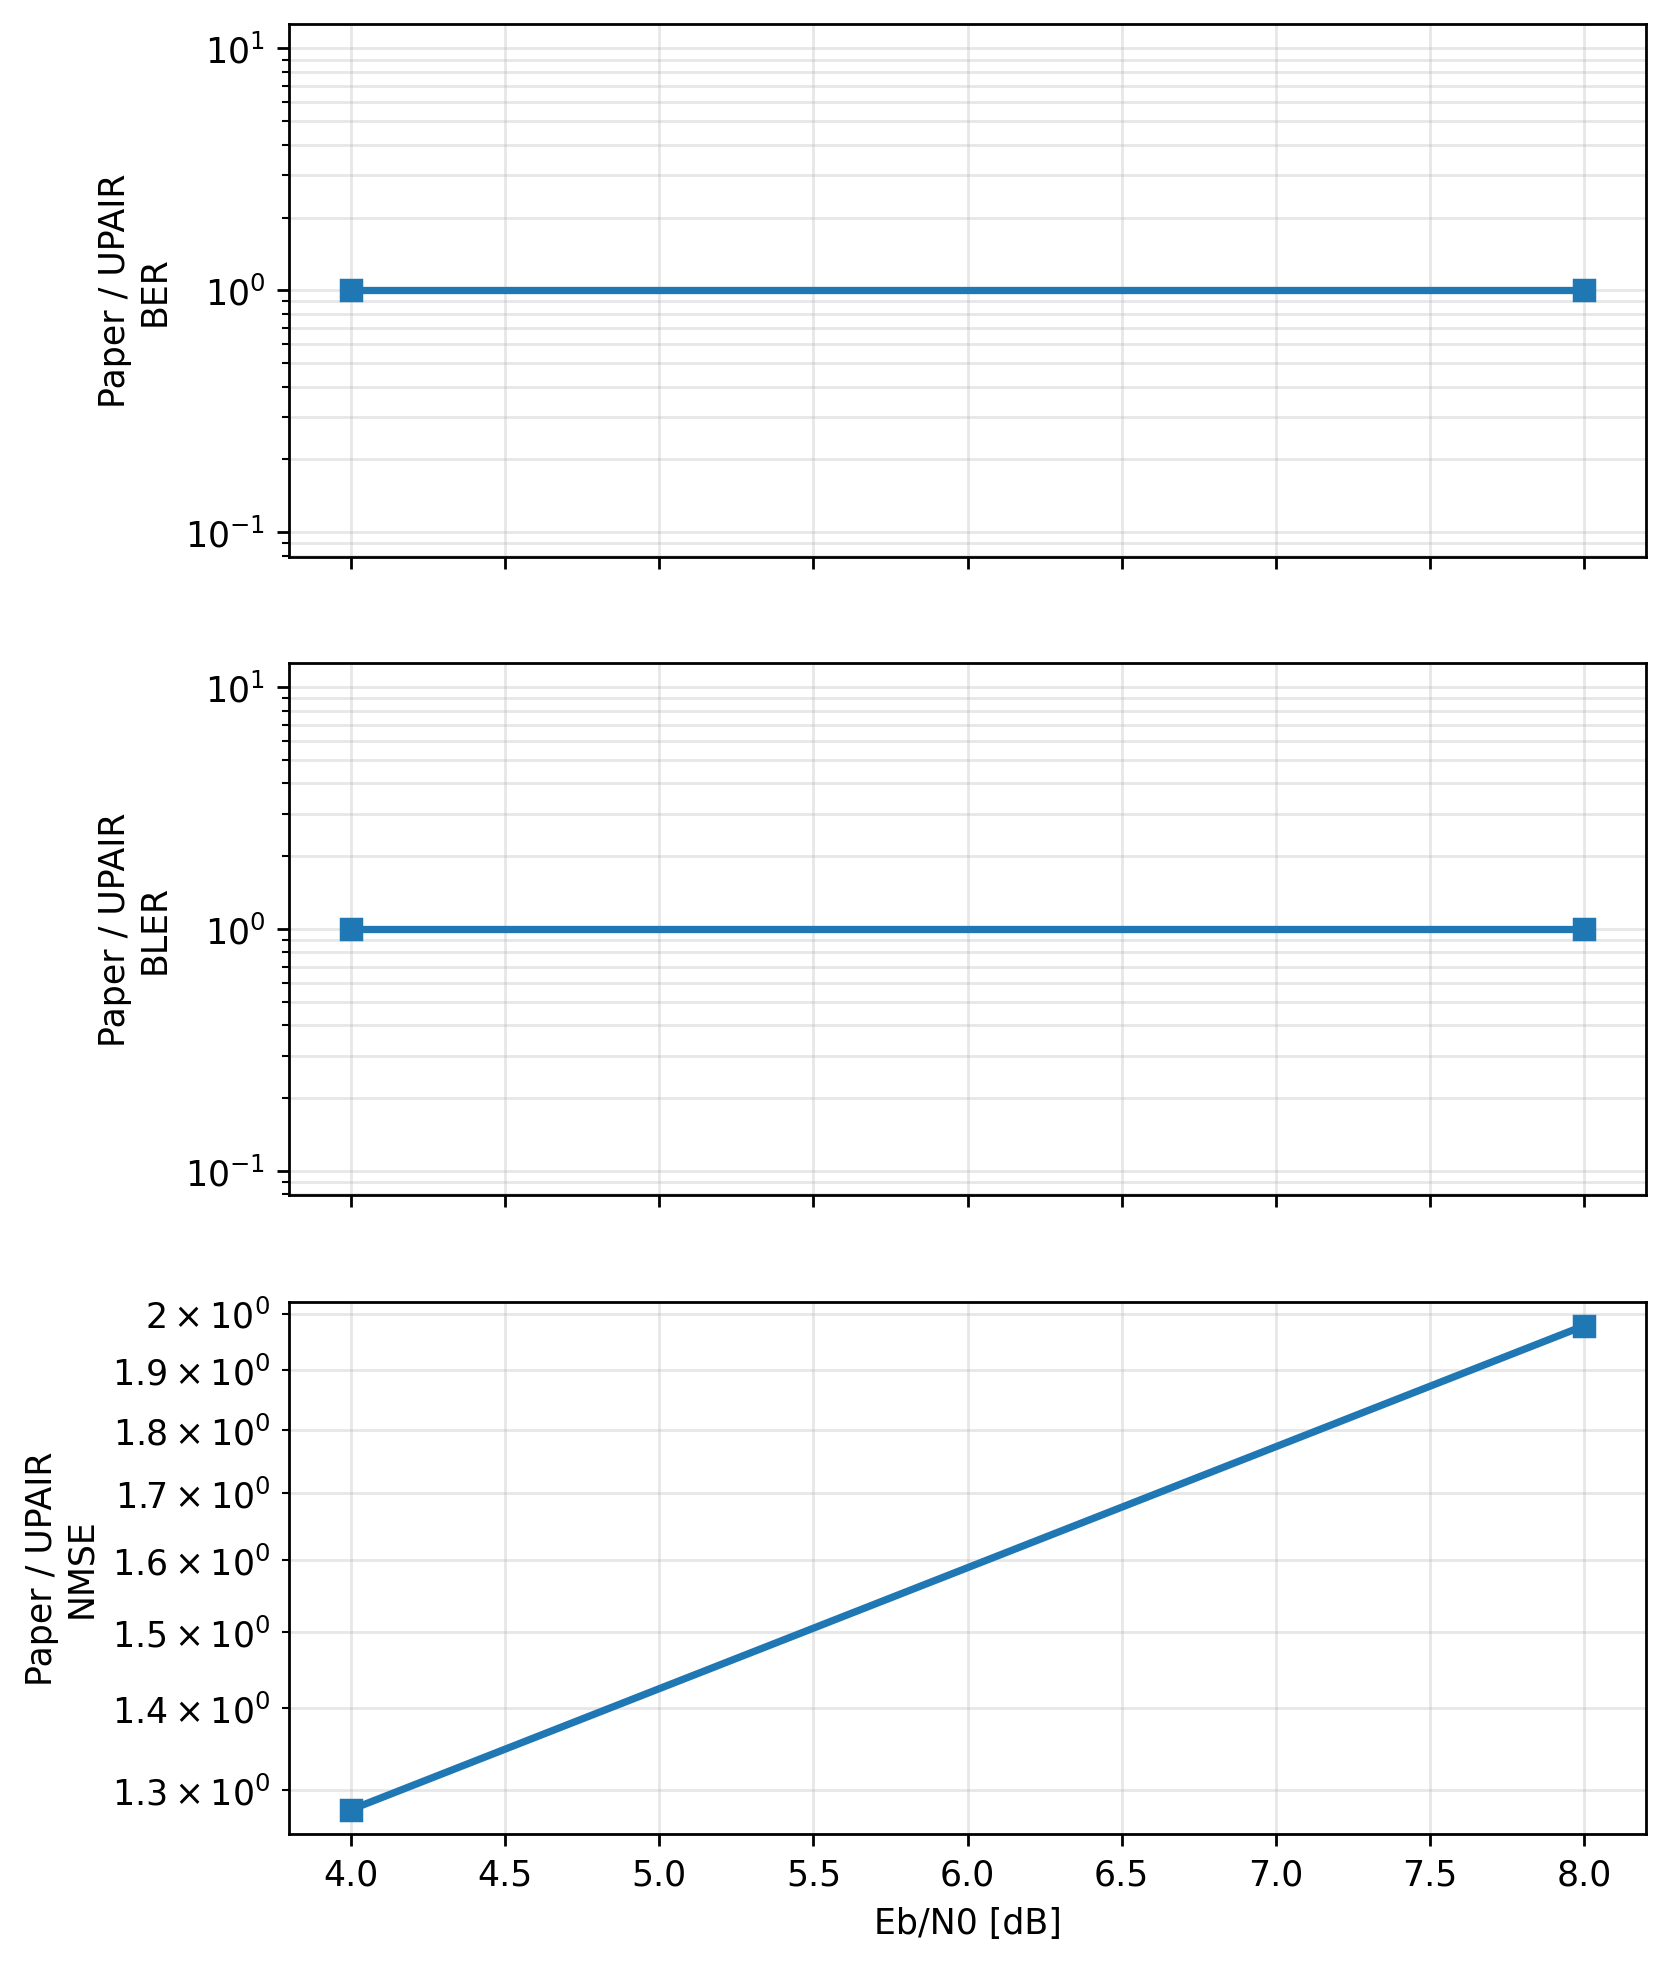

The file beside this chart, header and first rows:
metric, ebno_db, paper_value, upair_value, paper_over_upair
ber, 4.0, 0.0, 0.0, 1.0
ber, 8.0, 0.0, 0.0, 1.0
bler, 4.0, 0.0, 0.0, 1.0
bler, 8.0, 0.0, 0.0, 1.0
nmse, 4.0, 0.1514, 0.1185, 1.277
nmse, 8.0, 0.122, 0.06168, 1.978
